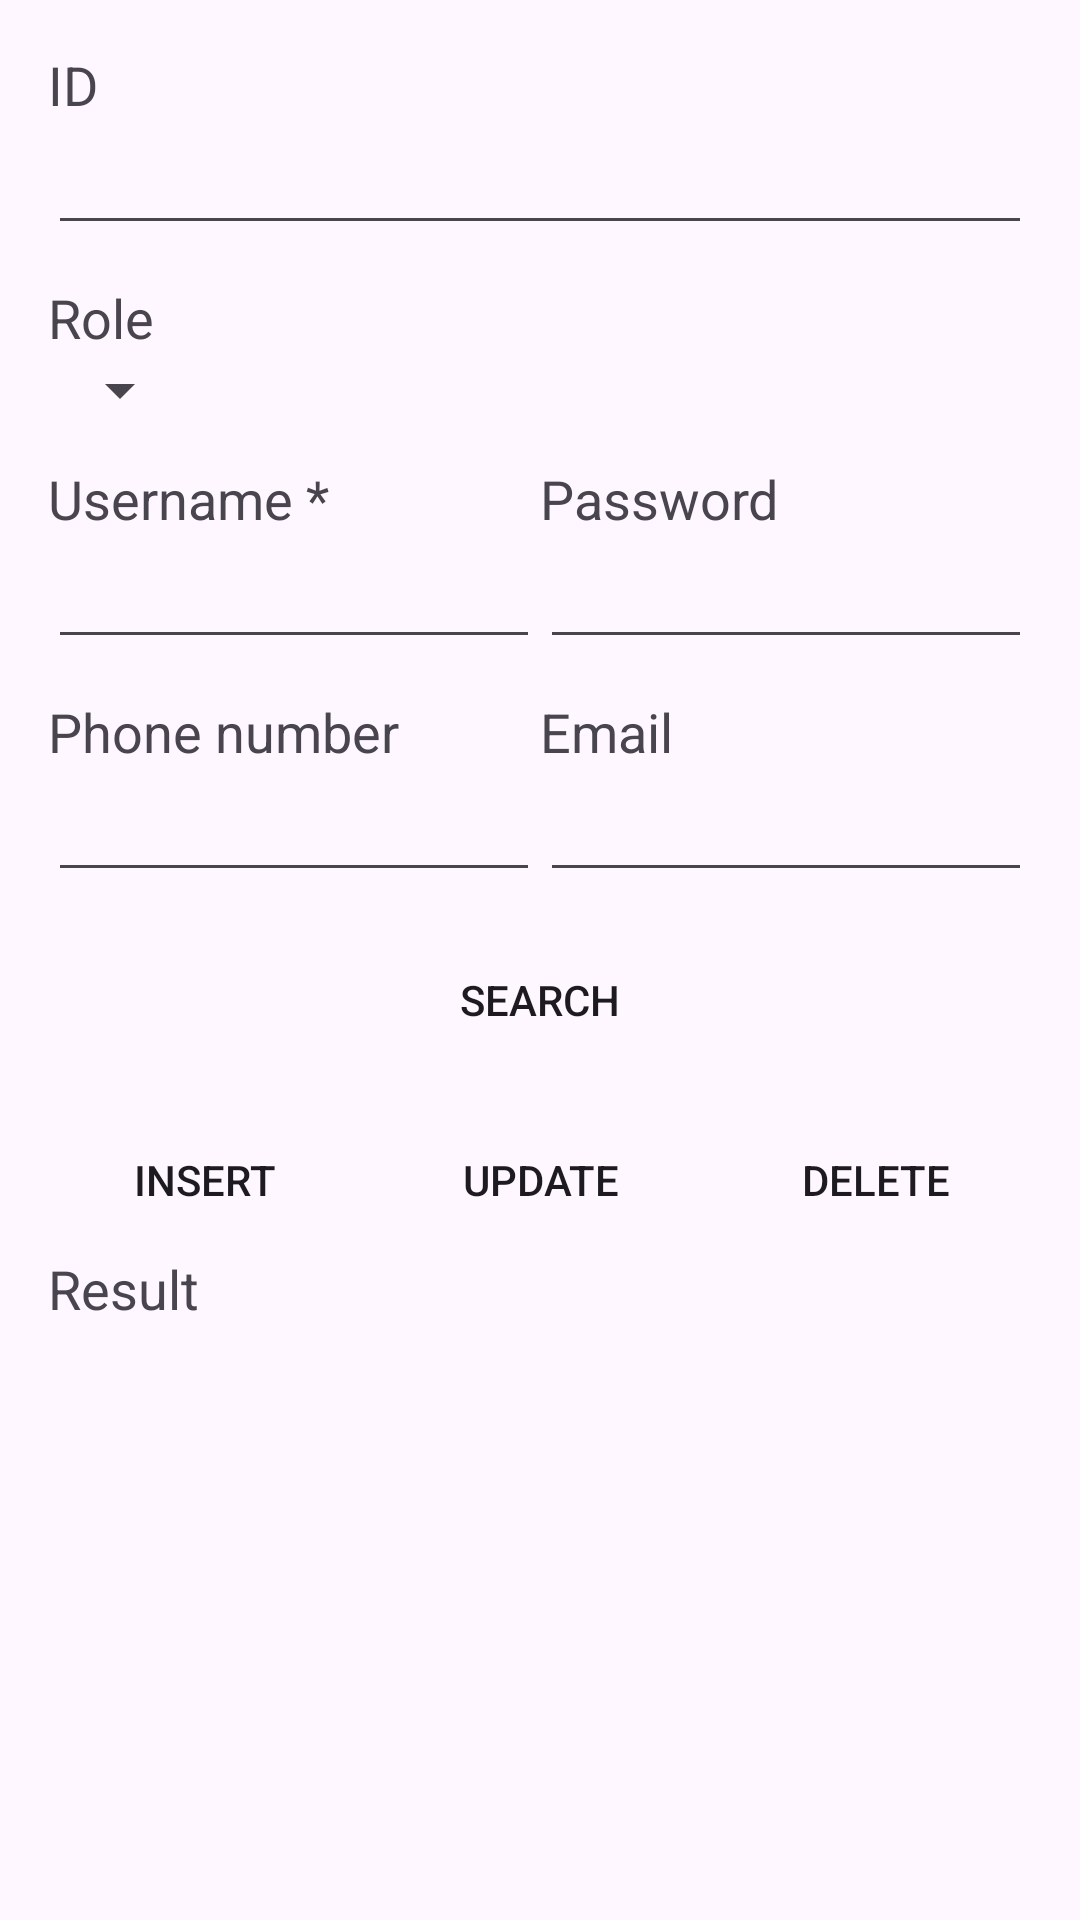

Here is an Android app screen rendered from its layout file. Give the layout XML and the strings, colors and styles it references.
<!-- AndroidManifest.xml: application theme Theme.AndroidCourseApp -->
<!-- res/layout/activity_practice9.xml -->
<?xml version="1.0" encoding="utf-8"?>
<LinearLayout xmlns:android="http://schemas.android.com/apk/res/android"
    xmlns:app="http://schemas.android.com/apk/res-auto"
    xmlns:tools="http://schemas.android.com/tools"
    android:layout_width="match_parent"
    android:layout_height="match_parent"
    android:orientation="vertical"
    android:paddingStart="16dp"
    android:paddingTop="16dp"
    android:paddingEnd="16dp"
    tools:context=".practices.Practice9">

    <LinearLayout
        android:layout_width="match_parent"
        android:layout_height="wrap_content"
        android:orientation="vertical">

        <TextView
            android:layout_width="wrap_content"
            android:layout_height="wrap_content"
            android:text="ID"
            android:textSize="18dp" />

        <EditText
            android:id="@+id/edTextId"
            android:layout_width="match_parent"
            android:layout_height="wrap_content"
            android:ems="10"
            android:focusable="false"
            android:inputType="none" />
    </LinearLayout>

    <LinearLayout
        android:layout_width="match_parent"
        android:layout_height="wrap_content"
        android:orientation="vertical"
        android:layout_marginTop="12dp">

        <TextView
            android:layout_width="wrap_content"
            android:layout_height="wrap_content"
            android:text="Role"
            android:textSize="18dp" />

        <Spinner
            android:id="@+id/spinnerRole"
            android:layout_width="wrap_content"
            android:layout_height="wrap_content"/>
    </LinearLayout>

    <LinearLayout
        android:layout_width="match_parent"
        android:layout_height="wrap_content"
        android:orientation="horizontal"
        android:layout_marginTop="12dp">

        <LinearLayout
            android:layout_width="wrap_content"
            android:layout_height="wrap_content"
            android:orientation="vertical"
            android:layout_weight="1">

            <TextView
                android:id="@+id/textView33"
                android:layout_width="wrap_content"
                android:layout_height="wrap_content"
                android:text="Username *"
                android:textSize="18dp" />

            <EditText
                android:id="@+id/edTextUsername"
                android:layout_width="wrap_content"
                android:layout_height="wrap_content"
                android:ems="10"
                android:inputType="text" />
        </LinearLayout>

        <LinearLayout
            android:layout_width="wrap_content"
            android:layout_height="wrap_content"
            android:orientation="vertical"
            android:layout_weight="1">

            <TextView
                android:id="@+id/textView35"
                android:layout_width="wrap_content"
                android:layout_height="wrap_content"
                android:text="Password"
                android:textSize="18dp" />

            <EditText
                android:id="@+id/edTextPassword"
                android:layout_width="wrap_content"
                android:layout_height="wrap_content"
                android:ems="10"
                android:inputType="textPassword" />
        </LinearLayout>
    </LinearLayout>

    <LinearLayout
        android:layout_width="match_parent"
        android:layout_height="wrap_content"
        android:orientation="horizontal"
        android:layout_marginTop="12dp">

        <LinearLayout
            android:layout_width="wrap_content"
            android:layout_height="wrap_content"
            android:orientation="vertical"
            android:layout_weight="1">

            <TextView
                android:id="@+id/textView34"
                android:layout_width="wrap_content"
                android:layout_height="wrap_content"
                android:text="Phone number"
                android:textSize="18dp" />

            <EditText
                android:id="@+id/edTextPhone"
                android:layout_width="wrap_content"
                android:layout_height="wrap_content"
                android:ems="10"
                android:inputType="phone" />
        </LinearLayout>

        <LinearLayout
            android:layout_width="wrap_content"
            android:layout_height="wrap_content"
            android:orientation="vertical"
            android:layout_weight="1">

            <TextView
                android:id="@+id/textView36"
                android:layout_width="wrap_content"
                android:layout_height="wrap_content"
                android:text="Email"
                android:textSize="18dp" />

            <EditText
                android:id="@+id/edTextEmail"
                android:layout_width="wrap_content"
                android:layout_height="wrap_content"
                android:ems="10"
                android:inputType="text" />
        </LinearLayout>
    </LinearLayout>

    <Button
        android:id="@+id/btnSearch"
        android:layout_width="match_parent"
        android:layout_height="wrap_content"
        android:background="@drawable/button"
        android:layout_marginTop="12dp"
        android:text="SEARCH" />

    <LinearLayout
        android:layout_width="match_parent"
        android:layout_height="wrap_content"
        android:orientation="horizontal"
        android:gravity="center"
        android:layout_marginTop="12dp">

        <Button
            android:id="@+id/btnInsert"
            android:layout_width="wrap_content"
            android:layout_height="wrap_content"
            android:layout_marginEnd="8dp"
            android:background="@drawable/button"
            android:layout_weight="1"
            android:text="INSERT" />

        <Button
            android:id="@+id/btnUpdate"
            android:layout_width="wrap_content"
            android:layout_height="wrap_content"
            android:layout_marginEnd="8dp"
            android:background="@drawable/button"
            android:layout_weight="1"
            android:text="UPDATE" />

        <Button
            android:id="@+id/btnDelete"
            android:layout_width="wrap_content"
            android:layout_height="wrap_content"
            android:background="@drawable/button"
            android:layout_weight="1"
            android:text="DELETE" />
    </LinearLayout>

    <TextView
        android:id="@+id/textResponse"
        android:layout_width="wrap_content"
        android:layout_height="wrap_content"
        android:text="Result"
        android:textSize="18dp" />

</LinearLayout>
<!-- resources referenced by this layout -->
<resources>
  <style name="Theme.AndroidCourseApp" parent="Base.Theme.AndroidCourseApp" />
  <style name="Base.Theme.AndroidCourseApp" parent="Theme.Material3.DayNight">
          
          
      </style>
</resources>
